Run: headless pygame with SDL's dummy video driver; simulated clock (each Clock.tick advances the game by its frame time, no real sleeping); random seed 0; keys injected as events and as key.get_pressed() state; mouse plan: one left click at the window centre at the start of phase 2, then a move to the lower-right quarter at the start of phase 3.
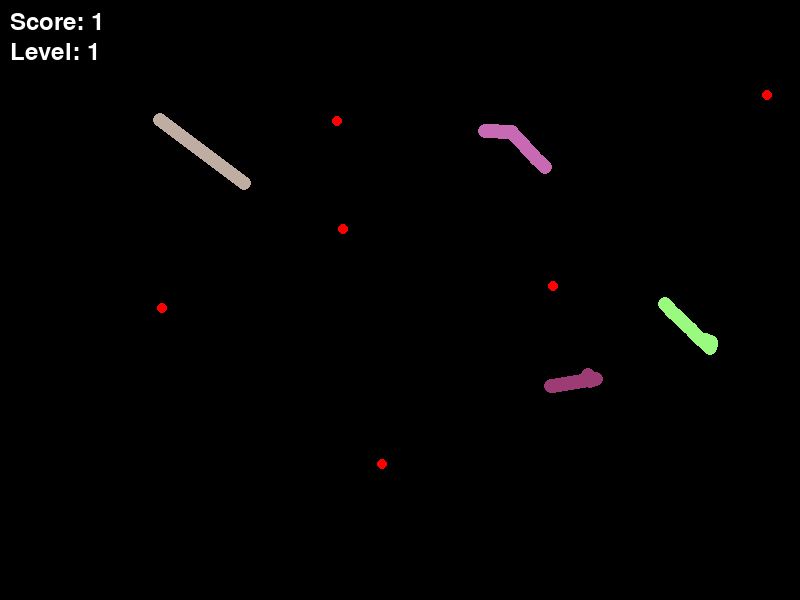
Frame 1 of 4 · flips 1–60 · no input
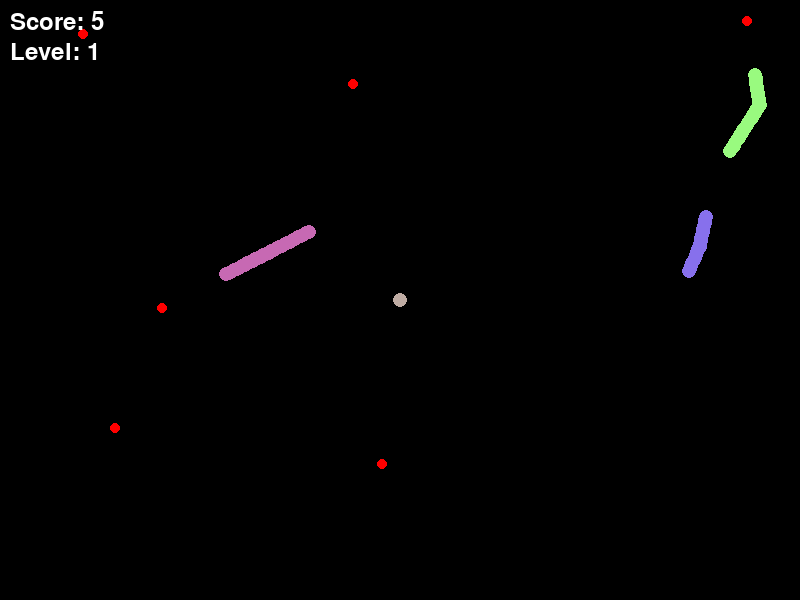
Frame 2 of 4 · flips 61–180 · clicked the window centre · tapped SPACE, RETURN · held RIGHT (→), D
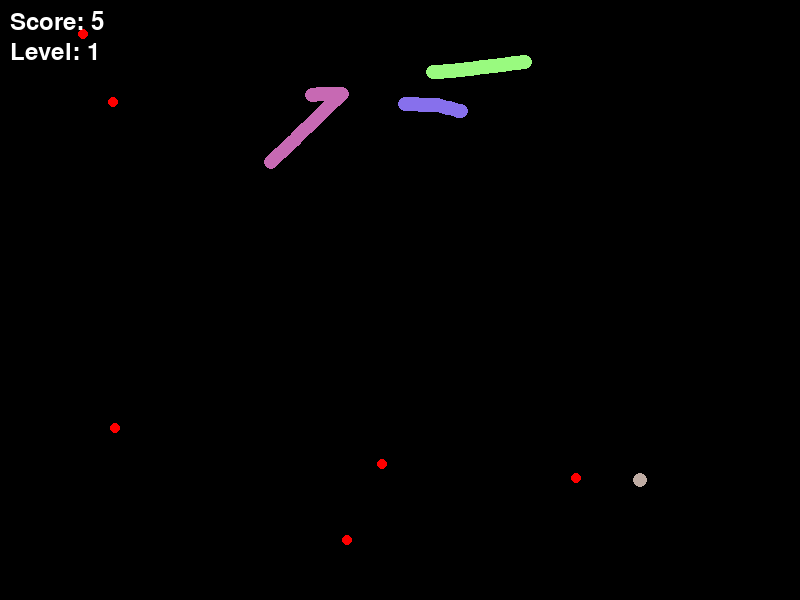
Frame 3 of 4 · flips 181–300 · moved the mouse to the lower-right quarter · held DOWN (↓), S
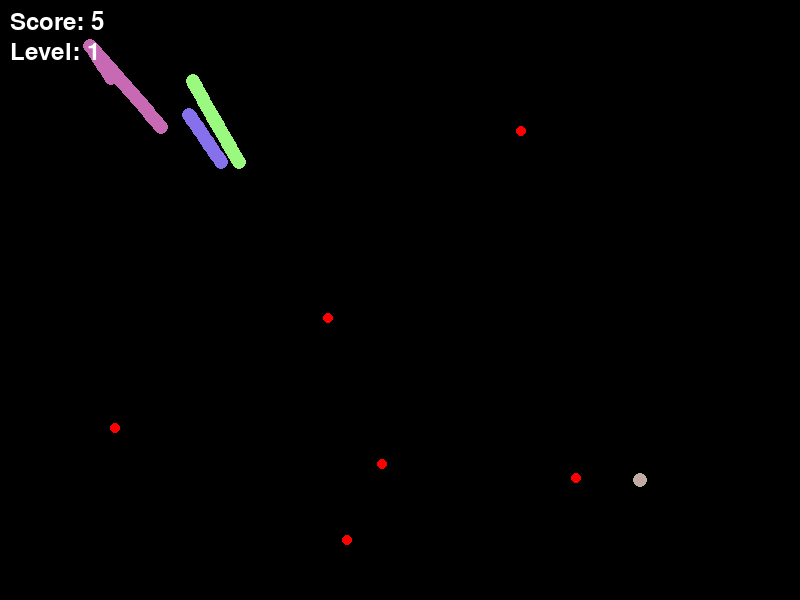
Frame 4 of 4 · flips 301–420 · held LEFT (←), A, UP (↑), W

The pygame program that drew these frames:

import pygame
import sys
import random
import math

# Initialize pygame
pygame.init()

# Screen setup
WIDTH, HEIGHT = 800, 600
screen = pygame.display.set_mode((WIDTH, HEIGHT))
pygame.display.set_caption("Snake Arena Battle")

# Colors
BLACK = (0, 0, 0)
WHITE = (255, 255, 255)
RED   = (255, 0, 0)
GREEN = (0, 255, 0)

# Snake (player) settings
snake_pos = [WIDTH // 2, HEIGHT // 2]
snake_segments = []
snake_length = 20
snake_size = 15
snake_speed = 5
snake_color = GREEN

# Enemy settings
enemies = []
enemy_size = 15
enemy_base_speed = 3
enemy_count = 3  # number of enemies

# Food settings
food_size = 10
foods = []
food_count = 6  # number of foods

# Score & Level
score = 0
level = 1
font = pygame.font.SysFont(None, 35)

clock = pygame.time.Clock()

def draw_text(text, x, y, color=WHITE):
    img = font.render(text, True, color)
    screen.blit(img, (x, y))

def distance(a, b):
    return math.sqrt((a[0] - b[0])**2 + (a[1] - b[1])**2)

def spawn_enemy():
    return {
        "pos": [random.randint(50, WIDTH-50), random.randint(50, HEIGHT-50)],
        "segments": [],
        "length": 20,
        "color": (random.randint(50, 255), random.randint(50, 255), random.randint(50, 255)),
        "speed": enemy_base_speed
    }

def spawn_food():
    return [random.randint(20, WIDTH - 20), random.randint(20, HEIGHT - 20)]

# Create starting enemies
for _ in range(enemy_count):
    enemies.append(spawn_enemy())

# Create starting food
for _ in range(food_count):
    foods.append(spawn_food())

while True:
    for event in pygame.event.get():
        if event.type == pygame.QUIT:
            pygame.quit()
            sys.exit()

    # === Player movement ===
    mouse_x, mouse_y = pygame.mouse.get_pos()
    dx = mouse_x - snake_pos[0]
    dy = mouse_y - snake_pos[1]
    dist = max(1, (dx**2 + dy**2) ** 0.5)
    snake_pos[0] += (dx / dist) * snake_speed
    snake_pos[1] += (dy / dist) * snake_speed

    snake_segments.insert(0, list(snake_pos))
    if len(snake_segments) > snake_length:
        snake_segments.pop()

    # === Enemy movement ===
    for enemy in enemies:
        # Find nearest food for enemy
        if foods:
            target_food = min(foods, key=lambda f: distance(enemy["pos"], f))
            ex = target_food[0] - enemy["pos"][0]
            ey = target_food[1] - enemy["pos"][1]
            edist = max(1, (ex**2 + ey**2) ** 0.5)
            enemy["pos"][0] += (ex / edist) * enemy["speed"]
            enemy["pos"][1] += (ey / edist) * enemy["speed"]

        enemy["segments"].insert(0, list(enemy["pos"]))
        if len(enemy["segments"]) > enemy["length"]:
            enemy["segments"].pop()

    # === Check food collisions ===
    # Player eats food
    for food in foods[:]:
        if distance(snake_pos, food) < snake_size:
            score += 1
            snake_length += 3
            snake_color = (random.randint(50, 255), random.randint(50, 255), random.randint(50, 255))
            foods.remove(food)
            foods.append(spawn_food())

    # Enemy eats food
    for enemy in enemies:
        for food in foods[:]:
            if distance(enemy["pos"], food) < enemy_size:
                enemy["length"] += 3
                foods.remove(food)
                foods.append(spawn_food())

    # === Check collisions: Player vs Enemy ===
    for enemy in enemies[:]:
        # If enemy head or body touches player head or body → enemy dies
        for seg in snake_segments:
            if distance(enemy["pos"], seg) < snake_size:
                score += enemy["length"] // 5
                snake_length += enemy["length"] // 3
                enemies.remove(enemy)
                enemies.append(spawn_enemy())
                break
            # Enemy body touching player head
            if distance(snake_pos, seg) < snake_size:
                pass  # already handled above

    # === Drawing ===
    screen.fill(BLACK)

    # Draw player snake
    for seg in snake_segments:
        pygame.draw.circle(screen, snake_color, (int(seg[0]), int(seg[1])), snake_size // 2)

    # Draw enemies
    for enemy in enemies:
        for seg in enemy["segments"]:
            pygame.draw.circle(screen, enemy["color"], (int(seg[0]), int(seg[1])), enemy_size // 2)

    # Draw foods
    for food in foods:
        pygame.draw.circle(screen, RED, (int(food[0]), int(food[1])), food_size // 2)

    # Draw score & level
    draw_text(f"Score: {score}", 10, 10)
    draw_text(f"Level: {level}", 10, 40)

    pygame.display.flip()
    clock.tick(60)
